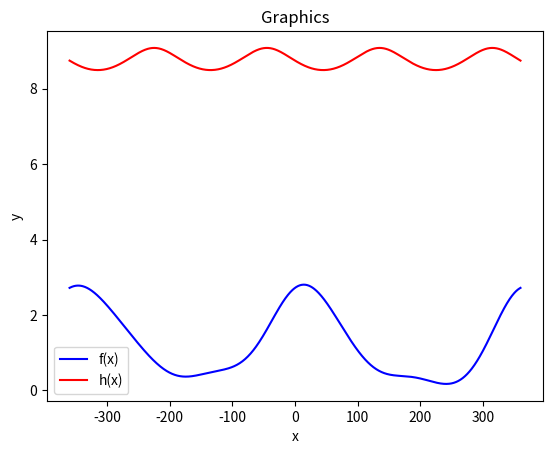

The script that saved this image:
import numpy as np
import matplotlib.pyplot as plt

f = lambda x: np.exp(np.cos(x)) + np.log(np.cos(0.6 * x)**2 + 1) * np.sin(x)
h = lambda x: -np.log((np.cos(x) + np.sin(x))**2 + 2.5) + 10

x_d = np.linspace(-360, 360, 1000)
x_r = np.radians(x_d)
y1 = f(x_r)
y2 = h(x_r)

plt.plot(x_d, y1, label="f(x)", color="blue")
plt.plot(x_d, y2, label="h(x)", color="red")

plt.title("Graphics")
plt.xlabel("x")
plt.ylabel("y")
plt.legend()
plt.show()
